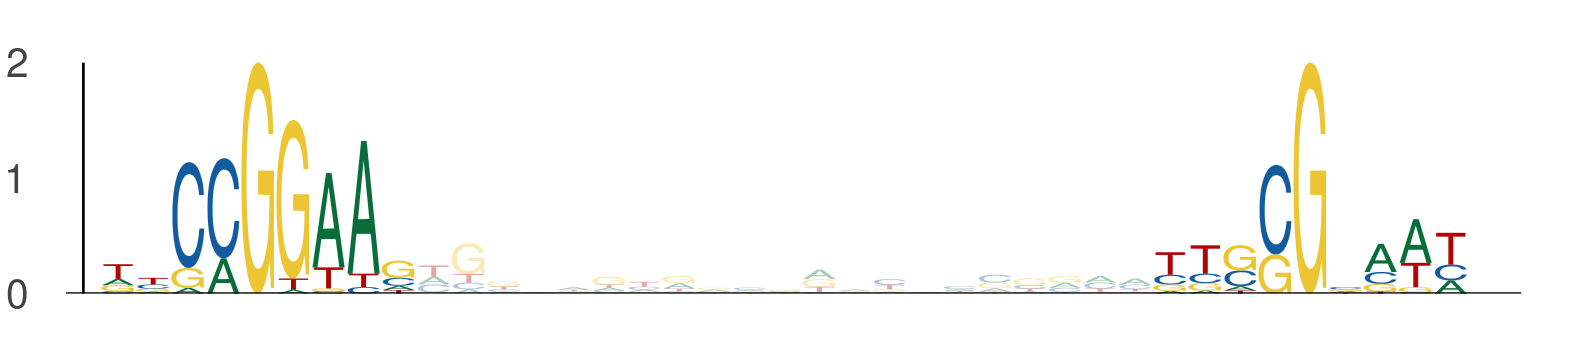

The data file committed next to this chart (first rows):
seq_index, start_position, end_position, is_reversed_complement
117, 90, 99, 0
117, 120, 129, 0
1634, 72, 81, 0
1634, 102, 111, 0
649, 25, 34, 0
649, 55, 64, 0
1231, 78, 87, 0
1231, 108, 117, 0
5304, 94, 103, 0
5304, 124, 133, 0
1434, 34, 43, 0
1434, 64, 73, 0
4235, 42, 51, 0
4235, 72, 81, 0
4235, 72, 81, 0
4235, 102, 111, 0
5212, 101, 110, 0
5212, 131, 140, 0
2099, 89, 98, 0
2099, 119, 128, 0
5194, 103, 112, 0
5194, 133, 142, 0
1690, 78, 87, 0
1690, 108, 117, 0
4462, 72, 81, 0
4462, 102, 111, 0
5347, 78, 87, 0
5347, 108, 117, 0
5933, 78, 87, 0
5933, 108, 117, 0
1255, 91, 100, 0
1255, 121, 130, 0
248, 78, 87, 0
248, 108, 117, 0
5759, 78, 87, 0
5759, 108, 117, 0
327, 37, 46, 0
327, 67, 76, 0
1291, 72, 81, 0
1291, 102, 111, 0
5448, 72, 81, 0
5448, 102, 111, 0
3198, 78, 87, 0
3198, 108, 117, 0
917, 41, 50, 0
917, 71, 80, 0
4036, 72, 81, 0
4036, 102, 111, 0
4036, 20, 29, 0
4036, 50, 59, 0
49, 72, 81, 0
49, 102, 111, 0
2462, 56, 65, 0
2462, 86, 95, 0
638, 101, 110, 0
638, 131, 140, 0
3260, 40, 49, 0
3260, 70, 79, 0
4464, 56, 65, 0
4464, 86, 95, 0
... 32 more rows
